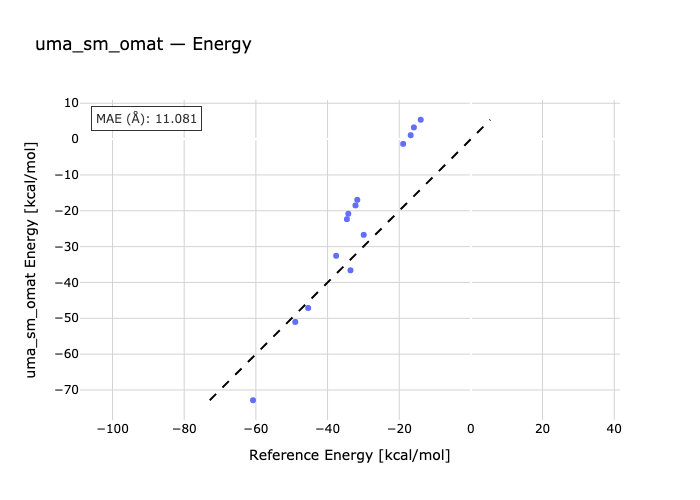

The table this chart was drawn from, first rows:
species, reference, predicted
butadiene-P1-ethene, -45.4, -47.12
P2-butadiene-ethine, -60.8, -72.87
P3-cpdiene-ethene, -29.9, -26.72
ethine-cpdiene-P4, -33.6, -36.61
P5-chdiene-ethene, -37.6, -32.56
ethine-P6-chdiene, -49.0, -51.02
malein-furane-P7, -14.0, 5.4
malein-furane-P7X, -15.9, 3.257
maleinNH-P8-furane, -16.8, 1.086
maleinNH-P8X-furane, -18.9, -1.334
P9-malein-cpdiene, -31.7, -16.94
P9X-malein-cpdiene, -32.2, -18.5
maleinNH-P10-cpdiene, -34.2, -20.83
maleinNH-cpdiene-P10X, -34.6, -22.35
